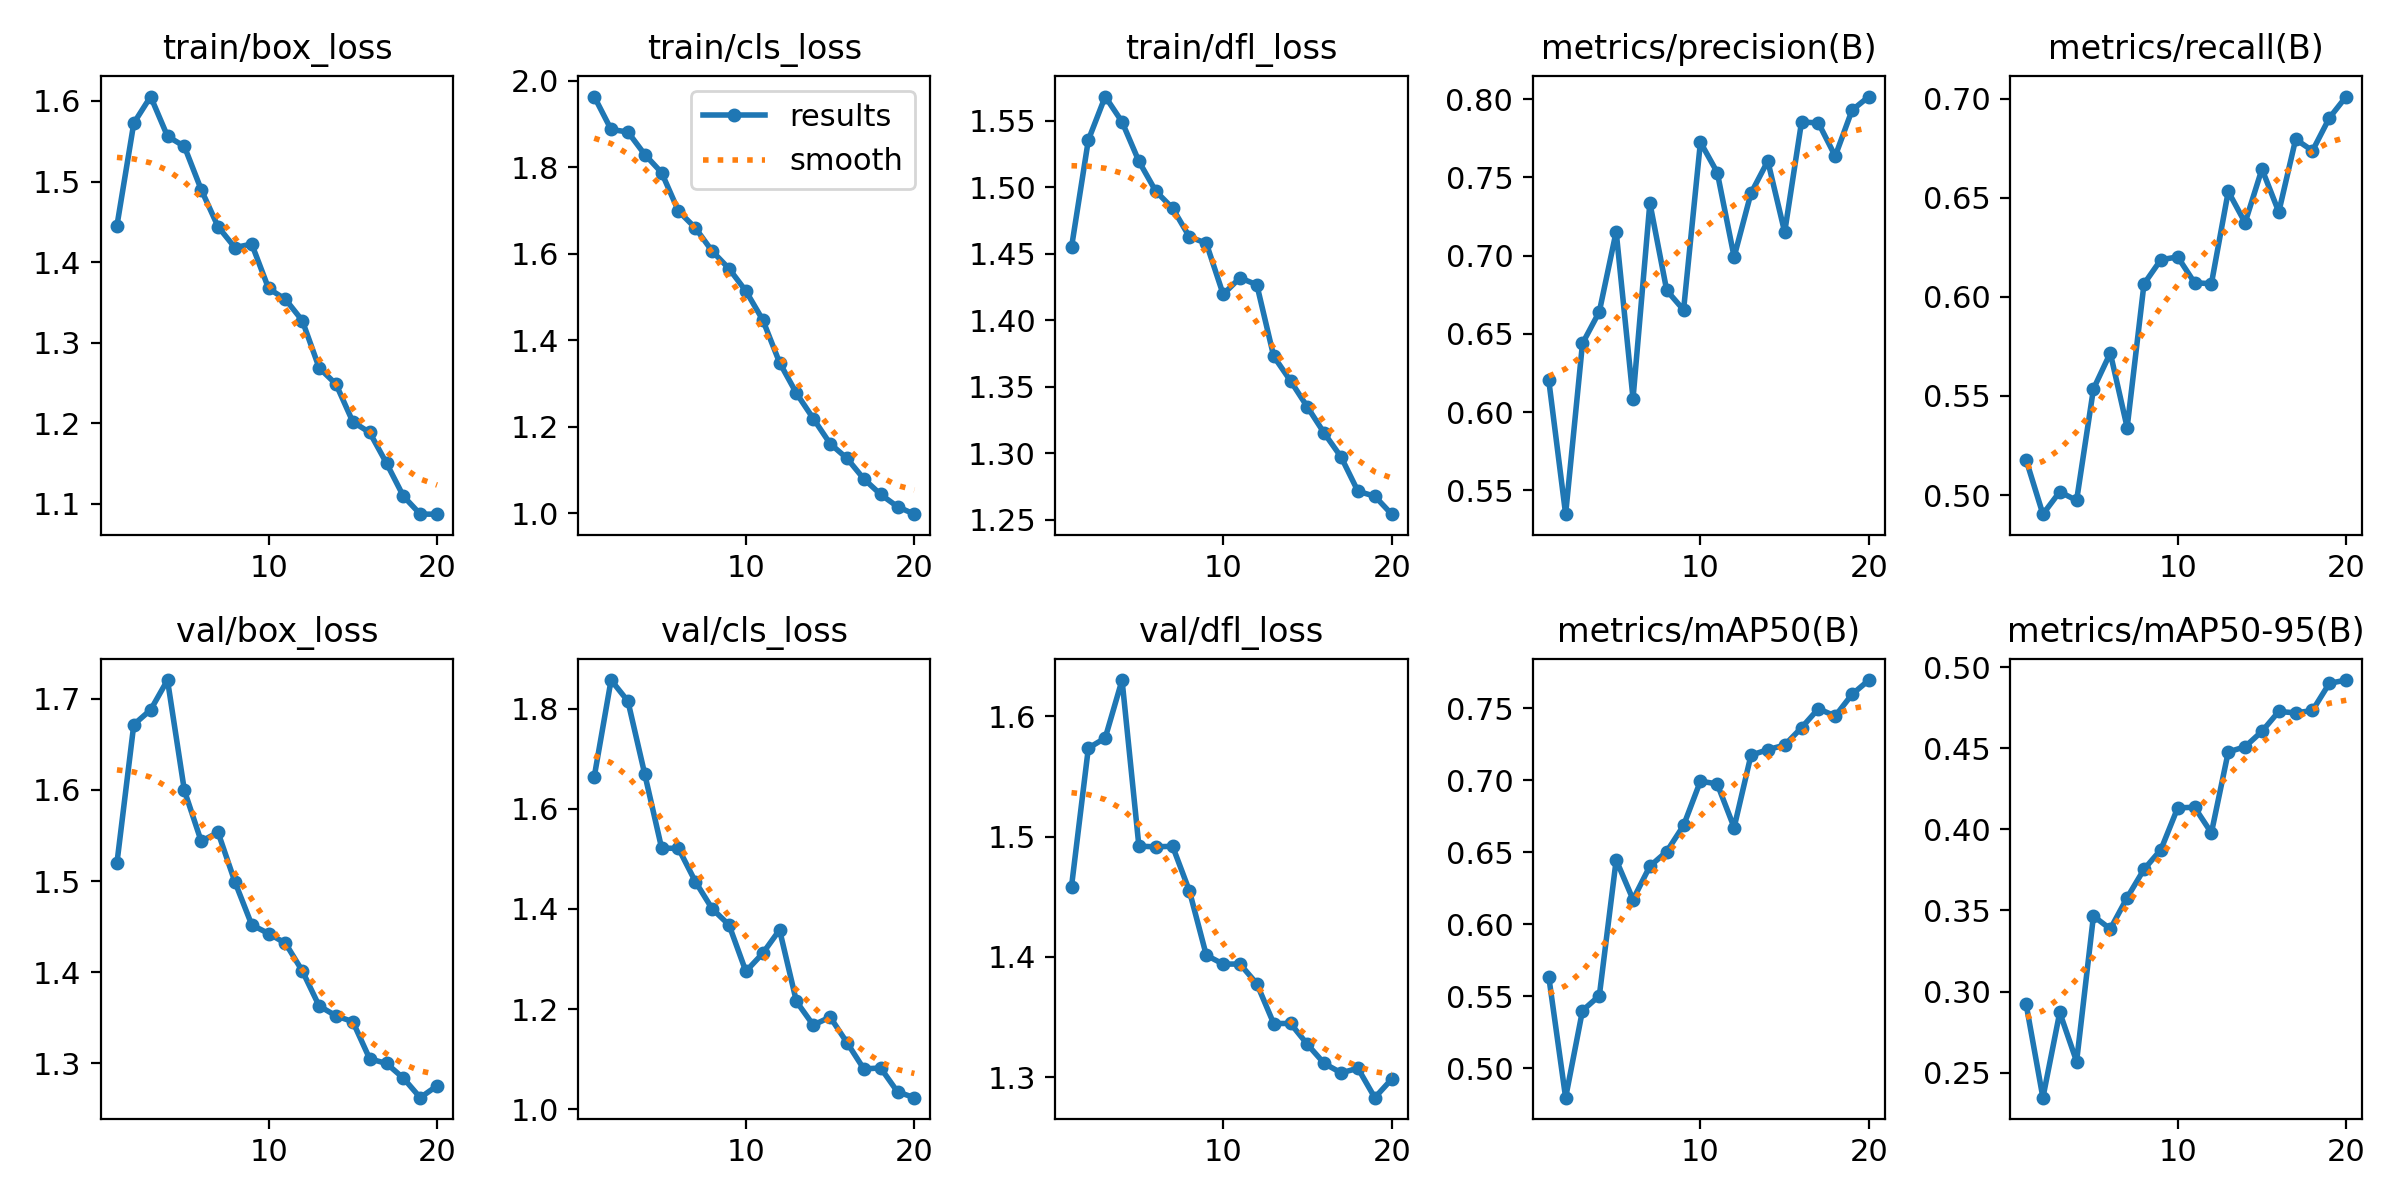

Data behind this chart, as committed beside it:
epoch, time, train/box_loss, train/cls_loss, train/dfl_loss, metrics/precision(B), metrics/recall(B), metrics/mAP50(B), metrics/mAP50-95(B), val/box_loss, val/cls_loss, val/dfl_loss, lr/pg0, lr/pg1, lr/pg2
1, 724.7, 1.445, 1.963, 1.455, 0.6203, 0.5179, 0.5636, 0.2924, 1.52, 1.664, 1.458, 0.0005547, 0.0005547, 0.0005547
2, 1505, 1.573, 1.887, 1.536, 0.5348, 0.4904, 0.4796, 0.2345, 1.672, 1.857, 1.574, 0.001055, 0.001055, 0.001055
3, 2202, 1.605, 1.881, 1.568, 0.6439, 0.5016, 0.5401, 0.2871, 1.688, 1.815, 1.582, 0.001501, 0.001501, 0.001501
4, 2948, 1.556, 1.829, 1.549, 0.6642, 0.4973, 0.5504, 0.2568, 1.72, 1.669, 1.63, 0.001419, 0.001419, 0.001419
5, 3499, 1.544, 1.787, 1.52, 0.7154, 0.5535, 0.6447, 0.3465, 1.599, 1.521, 1.492, 0.001337, 0.001337, 0.001337
6, 4023, 1.49, 1.698, 1.497, 0.6087, 0.5716, 0.6173, 0.3386, 1.544, 1.521, 1.491, 0.001254, 0.001254, 0.001254
7, 4582, 1.444, 1.66, 1.484, 0.7337, 0.5341, 0.6404, 0.3579, 1.553, 1.455, 1.492, 0.001172, 0.001172, 0.001172
8, 5049, 1.418, 1.606, 1.463, 0.6778, 0.6065, 0.6506, 0.3753, 1.499, 1.4, 1.455, 0.001089, 0.001089, 0.001089
9, 5507, 1.422, 1.566, 1.458, 0.6653, 0.6187, 0.6687, 0.3874, 1.452, 1.368, 1.401, 0.001007, 0.001007, 0.001007
10, 5976, 1.367, 1.514, 1.42, 0.7725, 0.6201, 0.6995, 0.4132, 1.442, 1.275, 1.394, 0.0009244, 0.0009244, 0.0009244
11, 6452, 1.354, 1.447, 1.432, 0.7531, 0.6071, 0.6975, 0.4136, 1.432, 1.311, 1.394, 0.0008418, 0.0008418, 0.0008418
12, 6921, 1.327, 1.348, 1.427, 0.6992, 0.6066, 0.6673, 0.3978, 1.401, 1.358, 1.378, 0.0007593, 0.0007593, 0.0007593
13, 7397, 1.269, 1.278, 1.373, 0.7399, 0.6531, 0.7175, 0.4477, 1.363, 1.215, 1.345, 0.0006768, 0.0006768, 0.0006768
14, 7864, 1.249, 1.219, 1.355, 0.7605, 0.6374, 0.7214, 0.4509, 1.352, 1.168, 1.345, 0.0005943, 0.0005943, 0.0005943
15, 8335, 1.202, 1.161, 1.335, 0.715, 0.6644, 0.7245, 0.4604, 1.346, 1.184, 1.327, 0.0005118, 0.0005118, 0.0005118
16, 8810, 1.189, 1.127, 1.315, 0.7854, 0.6428, 0.7366, 0.4727, 1.305, 1.133, 1.311, 0.0004293, 0.0004293, 0.0004293
17, 9264, 1.15, 1.08, 1.297, 0.7849, 0.6795, 0.7498, 0.4718, 1.3, 1.08, 1.304, 0.0003467, 0.0003467, 0.0003467
18, 9717, 1.11, 1.044, 1.271, 0.7636, 0.6737, 0.7447, 0.4733, 1.284, 1.082, 1.307, 0.0002642, 0.0002642, 0.0002642
19, 10173, 1.087, 1.015, 1.268, 0.793, 0.6902, 0.7598, 0.49, 1.262, 1.035, 1.283, 0.0001817, 0.0001817, 0.0001817
20, 10639, 1.087, 0.9982, 1.254, 0.8017, 0.701, 0.7697, 0.492, 1.276, 1.023, 1.298, 9.91865e-05, 9.91865e-05, 9.91865e-05
